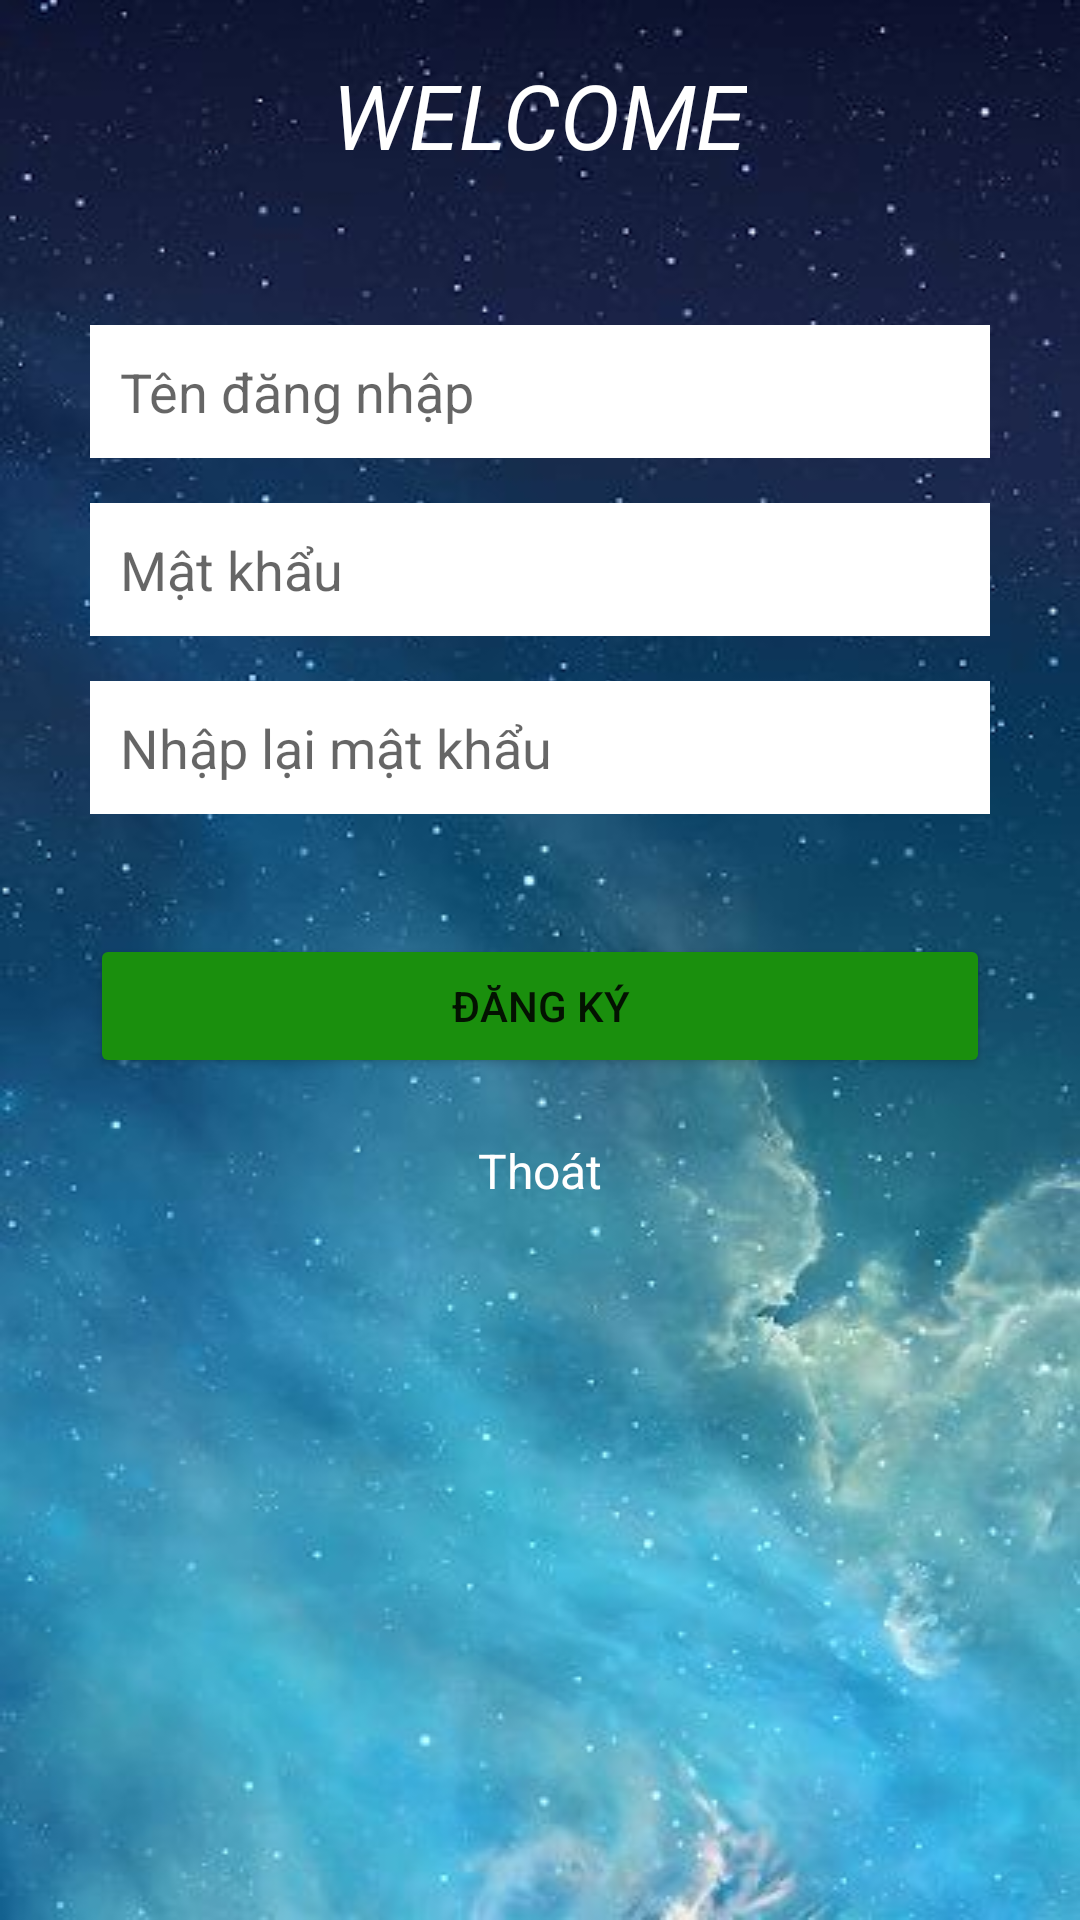

Android layout source for this screen:
<!-- AndroidManifest.xml: application theme Theme.AssNangCao -->
<!-- res/layout/activity_dangky.xml -->
<?xml version="1.0" encoding="utf-8"?>
<LinearLayout xmlns:android="http://schemas.android.com/apk/res/android"
    xmlns:app="http://schemas.android.com/apk/res-auto"
    xmlns:tools="http://schemas.android.com/tools"
    android:layout_width="match_parent"
    android:layout_height="match_parent"
    android:background="@drawable/backg"
    android:orientation="vertical"
    tools:context=".Activity_Dangky">

    <TextView
        android:layout_width="wrap_content"
        android:layout_height="wrap_content"
        android:layout_gravity="center"
        android:layout_marginTop="18dp"
        android:text="WELCOME"
        android:textColor="@color/white"
        android:textSize="30sp"
        android:textStyle="italic" />

    <LinearLayout
        android:paddingTop="50dp"
        android:layout_width="match_parent"
        android:layout_height="match_parent"
        android:orientation="vertical">

        <EditText
            android:layout_width="300dp"
            android:layout_height="wrap_content"
            android:background="@color/white"
            android:hint="Tên đăng nhập"
            android:padding="10dp"
            android:drawableLeft="@drawable/ic_baseline_person_pin_24"
            android:layout_gravity="center"
            android:textColor="@color/black" />

        <LinearLayout
            android:layout_width="wrap_content"
            android:layout_height="wrap_content"
            android:layout_gravity="center"
            android:paddingTop="15dp">

            <EditText
                android:layout_width="300dp"
                android:layout_height="wrap_content"
                android:layout_gravity="center"
                android:background="@color/white"
                android:drawableLeft="@drawable/ic_baseline_key_24"
                android:hint="Mật khẩu"
                android:padding="10dp"
                android:textColor="@color/black" />
        </LinearLayout>

        <LinearLayout
            android:layout_width="wrap_content"
            android:layout_height="wrap_content"
            android:layout_gravity="center"
            android:paddingTop="15dp">

            <EditText
                android:layout_width="300dp"
                android:layout_height="wrap_content"
                android:layout_gravity="center"
                android:background="@color/white"
                android:drawableLeft="@drawable/ic_baseline_key_24"
                android:hint="Nhập lại mật khẩu"
                android:padding="10dp"
                android:textColor="@color/black" />

        </LinearLayout>


        <LinearLayout
            android:layout_width="wrap_content"
            android:layout_height="wrap_content"
            android:layout_gravity="center"
            android:orientation="horizontal"
            android:paddingTop="40dp">

            <Button
                android:id="@+id/btnDangKy2"
                android:layout_width="300dp"
                android:layout_height="wrap_content"
                android:backgroundTint="#1A8F0D"
                android:text="Đăng ký" />


        </LinearLayout>

        <TextView
            android:id="@+id/btnThoat"
            android:layout_width="wrap_content"
            android:layout_height="wrap_content"
            android:layout_gravity="center"
            android:paddingTop="20dp"
            android:textColor="@color/white"
            android:textSize="16sp"
            android:text="Thoát" />


    </LinearLayout>
</LinearLayout>
<!-- resources referenced by this layout -->
<resources>
  <!-- drawable backg: jpg bitmap (drawable-v24, 28687 bytes) -->
  <style name="Theme.AssNangCao" parent="Theme.MaterialComponents.DayNight.DarkActionBar">
          
          <item name="colorPrimary">@color/purple_500</item>
          <item name="colorPrimaryVariant">@color/purple_700</item>
          <item name="colorOnPrimary">@color/white</item>
          
          <item name="colorSecondary">@color/teal_200</item>
          <item name="colorSecondaryVariant">@color/teal_700</item>
          <item name="colorOnSecondary">@color/black</item>
          
          <item name="android:statusBarColor">?attr/colorPrimaryVariant</item>
          
      </style>
  <!-- not gathered from this repository: default colours our renderer supplied (Android Studio template values) -->
  <color name="purple_500">#FF6200EE</color>
  <color name="purple_700">#FF3700B3</color>
  <color name="teal_200">#FF03DAC5</color>
  <color name="teal_700">#FF018786</color>
  <color name="black">#FF000000</color>
  <color name="white">#FFFFFFFF</color>
</resources>
